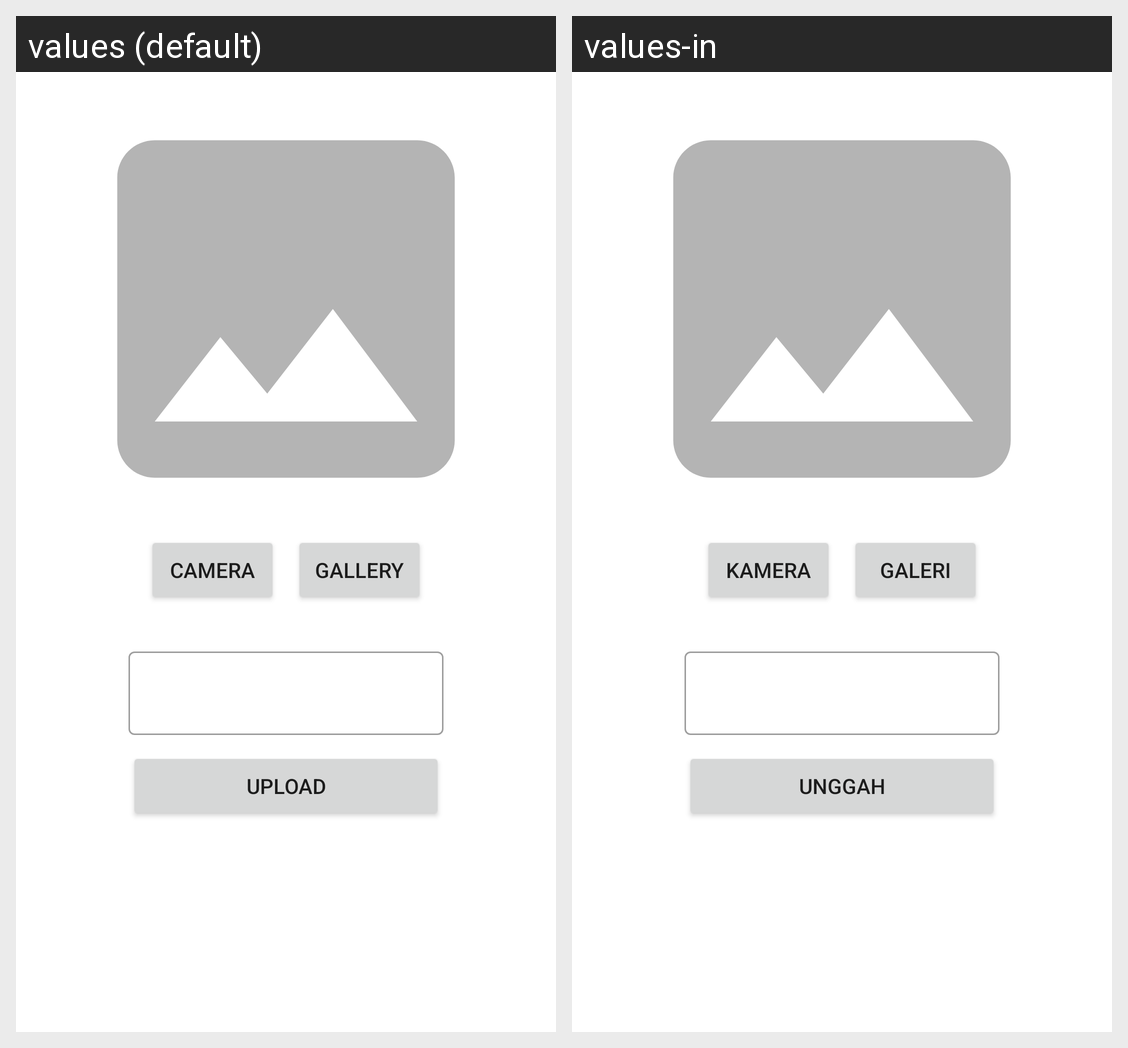

This grid shows one Android layout under two languages. Give, for every string resource on the screen, its name, the default text and each shown locale's text.
Android screen res/layout/fragment_insert.xml rendered under 2 locales, left to right: values (default), values-in. Device: Nexus 5 (rendered at 1080×1920; each locale shown at half size, 540×960, under a caption strip naming it); theme Theme.StoryApp.
Strings drawn on this screen, with the default value and each locale's value (text and hints the layout hard-codes, and strings that could not be matched under every locale, appear in the picture but are not listed):

camera
  values: Camera
  values-in: Kamera

gallery
  values: Gallery
  values-in: Galeri

upload
  values: Upload
  values-in: Unggah
